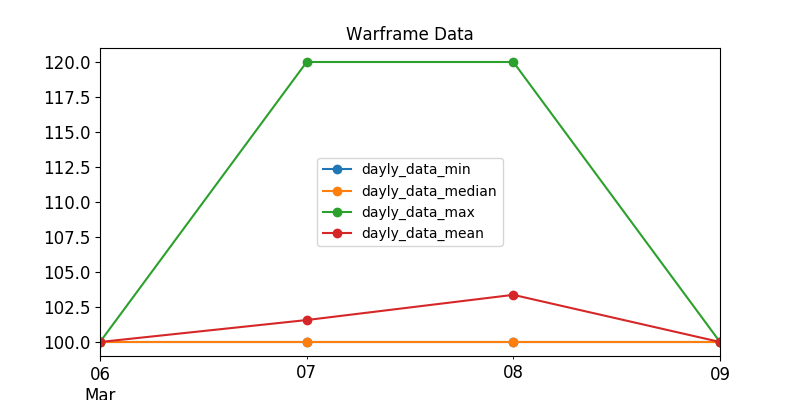

The table this chart was drawn from, first rows:
, last_seen, user, status_data, platinum, order_type
248, 2020-03-07, CynicalCam, ingame, 100.0, sell
595, 2020-03-07, Xx--Reaper--xX, ingame, 100.0, sell
528, 2020-03-07, Photoshop2077, ingame, 100.0, sell
514, 2020-03-07, YAM4, ingame, 100.0, sell
490, 2020-03-07, Spiderbot, ingame, 100.0, sell
432, 2020-03-07, CyberFrey, ingame, 100.0, sell
290, 2020-03-07, Daimyo-Hanzo, ingame, 100.0, sell
242, 2020-03-07, VictorD3R, ingame, 100.0, sell
216, 2020-03-07, Khaeji, ingame, 100.0, sell
645, 2020-03-07, Superbia__, ingame, 100.0, sell
63, 2020-03-06, Auphorion, ingame, 100.0, sell
69, 2020-03-07, EidolonLure, ingame, 100.0, sell
362, 2020-03-07, FocusEDGE, ingame, 110.0, sell
614, 2020-03-07, MichelTielNL, ingame, 110.0, sell
96, 2020-03-07, Bog-Morfey, ingame, 110.0, sell
483, 2020-03-07, yixinanguiX, ingame, 100.0, sell
378, 2020-03-07, Sagrado, ingame, 100.0, sell
341, 2020-03-07, podbacx, ingame, 110.0, sell
334, 2020-03-07, -Pixxy, ingame, 120.0, sell
320, 2020-03-07, Paddy-Killer, ingame, 100.0, sell
536, 2020-03-07, 09DuckSlayer09, ingame, 100.0, sell
366, 2020-03-07, ThorienKELL, ingame, 109.0, sell
0, 2020-03-07, D4M4G3, offline, 100.0, sell
172, 2020-03-06, AlexJuli, offline, 100.0, sell
398, 2020-03-06, --Q--Cumber, offline, 100.0, sell
178, 2020-03-06, SweetBobaleh, offline, 100.0, sell
180, 2020-03-06, SquidgyBoy1985, offline, 100.0, sell
181, 2020-03-07, x__Mr.Green__x, offline, 100.0, sell
395, 2020-03-07, Kiida, offline, 100.0, sell
190, 2020-03-07, Rusty_Shackleford_Prime, offline, 100.0, sell
386, 2020-03-06, -Ich-liebe-sie-, offline, 100.0, sell
206, 2020-03-07, Charlesama, offline, 100.0, sell
344, 2020-03-07, mojomaster88, offline, 100.0, sell
338, 2020-03-07, Baconpoet, offline, 100.0, sell
128, 2020-03-07, Detribus, offline, 100.0, sell
331, 2020-03-07, Phobos1984, offline, 100.0, sell
357, 2020-03-07, BeauNidle, offline, 100.0, sell
329, 2020-03-07, LastTigeR, offline, 100.0, sell
136, 2020-03-07, EPICWRATH_R, offline, 100.0, sell
319, 2020-03-07, SupGuard322, ingame, 100.0, sell
318, 2020-03-06, mimimor, offline, 100.0, sell
276, 2020-03-07, Odokoshi, offline, 100.0, sell
424, 2020-03-07, Vezque, offline, 100.0, sell
418, 2020-03-06, Qirinoy, offline, 100.0, sell
277, 2020-03-06, Grif_senpai, offline, 100.0, sell
153, 2020-03-07, MagosBur, offline, 100.0, sell
157, 2020-03-07, WireLord, offline, 100.0, sell
406, 2020-03-07, Furamag, offline, 100.0, sell
322, 2020-03-06, Phantom.empty, offline, 100.0, sell
162, 2020-03-06, Psyoth, offline, 100.0, sell
287, 2020-03-08, OddieOwl, offline, 100.0, sell
289, 2020-03-07, rco251, offline, 100.0, sell
293, 2020-03-07, Wooden_Legion, offline, 100.0, sell
299, 2020-03-08, DrunkenStupor, offline, 100.0, sell
304, 2020-03-08, MASTERFEAR_NRH, offline, 100.0, sell
308, 2020-03-06, Gipsyware, offline, 100.0, sell
309, 2020-03-08, 5Legend5, offline, 100.0, sell
638, 2020-03-08, HiddenTakenoko, offline, 100.0, sell
319, 2020-03-07, Boomtheliver, offline, 100.0, sell
305, 2020-03-08, HopeEnder, online, 100.0, sell
... 19 more rows
